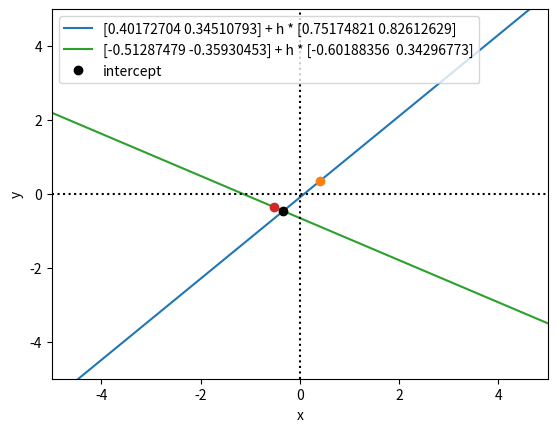
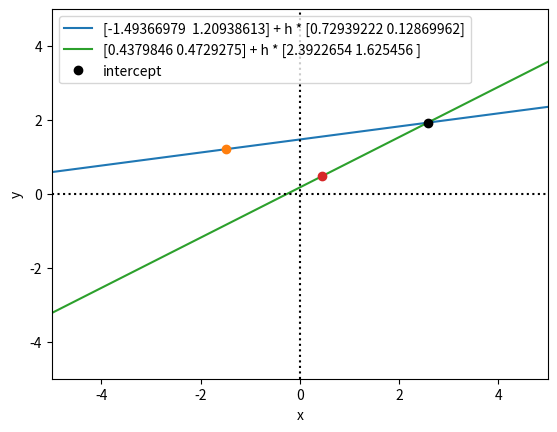
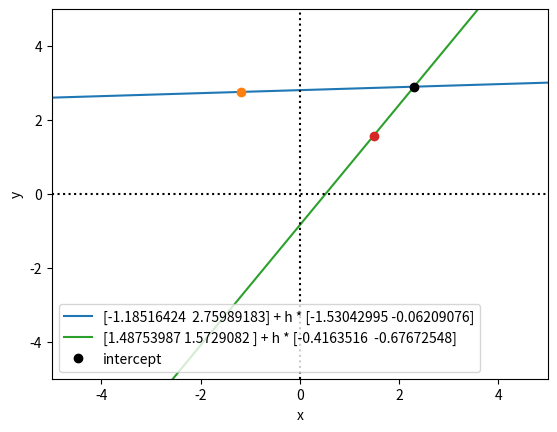
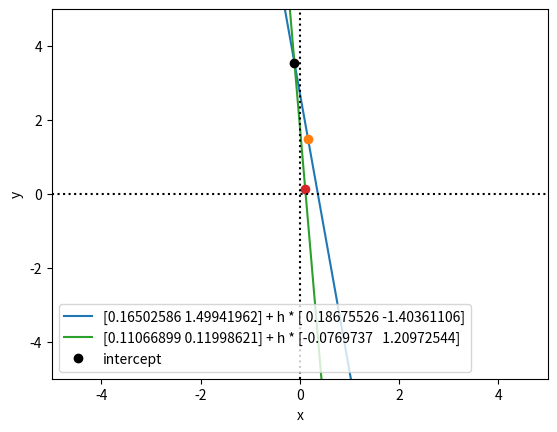

Recreate these plots in Python, in order.
import numpy as np
import matplotlib.pyplot as plt
import random
from random import Random

def plot_vector_x_v(x, v):
    l = np.linspace(-10,10)
    xy1 = x[0] + l * v[0]
    xy2 = x[1] + l * v[1]
    plt.plot(xy1, xy2, label = f'{x} + h * {v}')
    plt.plot(x[0], x[1], 'o')

def show_plot():
    plt.xlim(-5, 5)
    plt.ylim(-5, 5)
    plt.xlabel('x')
    plt.ylabel('y')
    plt.axvline(0, linestyle = 'dotted', color = 'k')
    plt.axhline(0, linestyle = 'dotted', color = 'k')
    plt.legend()
    plt.show()
    
def intersection(x1, v1, x2, v2):
    h = ((x1[1]-x2[1]) * v2[0]- (x1[0]-x2[0]) * v2[1])/(v1[0]*v2[1] - v1[1]*v2[0])
    X, Y = x1 + h * v1
    plt.plot(X, Y, 'ok', label = 'intercept')



def main():
    print('Calculate the Interception of two 2D vectors:\n')

    x1 = np.array([0,0])
    x2 = np.array([1,2])
    v1 = np.array([1, 4])
    v2 = np.array([1,-0.6])

    g = Random(28)
    d = 1
    for i in range(4):

        x1 = np.array([g.gauss(0, 1), g.gauss(0, 1)])
        x2 = np.array([g.gauss(0, 1), g.gauss(0, 1)])
        v1 = np.array([g.gauss(0, 1), g.gauss(0, 1)])
        v2 = np.array([g.gauss(0, 1), g.gauss(0, 1)])


        plot_vector_x_v(x1, v1)
        plot_vector_x_v(x2, v2)
        intersection(x1, v1, x2, v2)

        show_plot()





if __name__ == '__main__':
    main()
